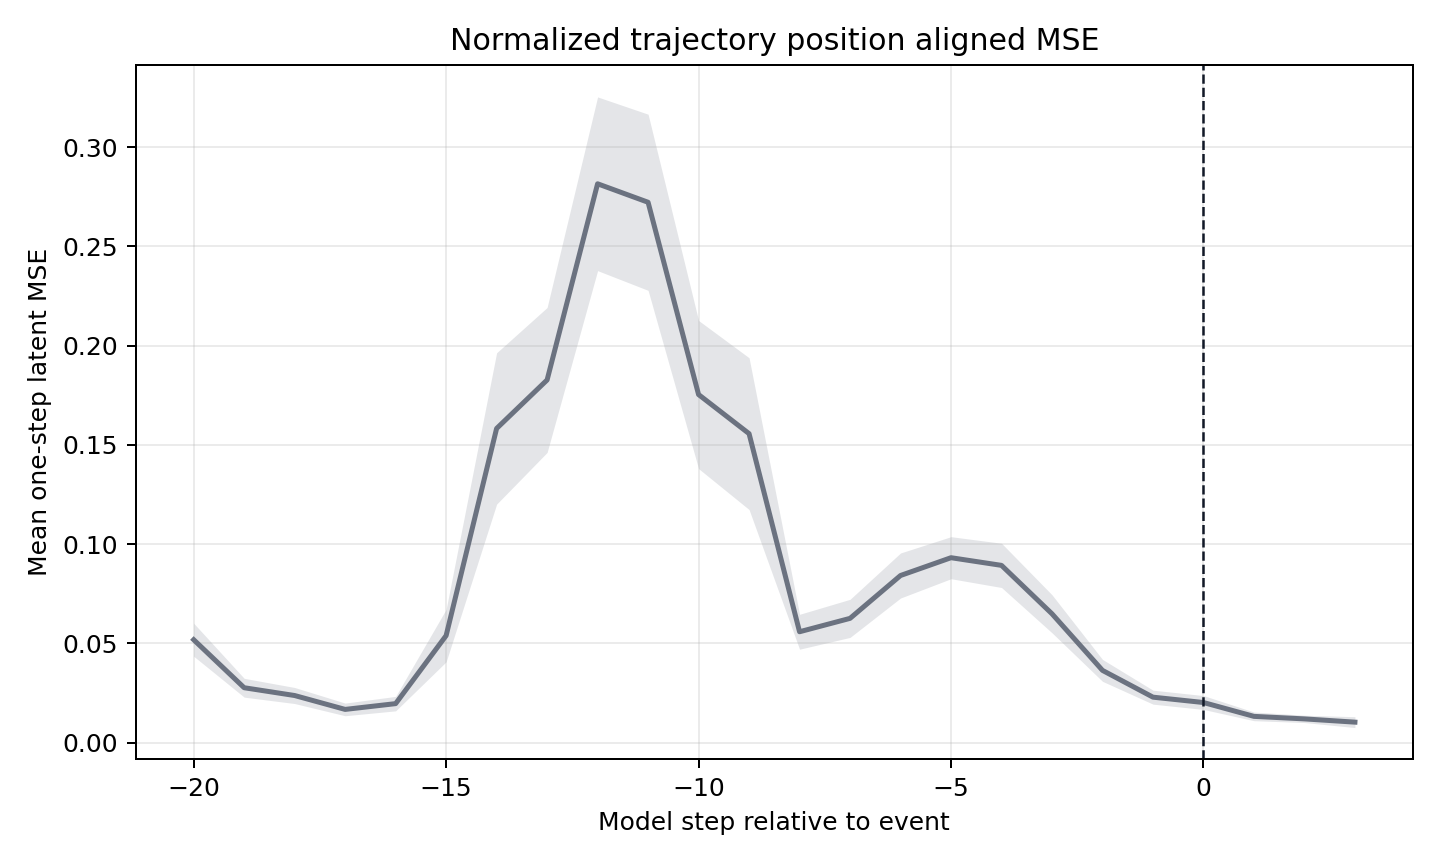

The data file committed next to this chart (first rows):
rel_event, mean, std, n, ci95
-20, 0.05185, 0.04647, 120, 0.008314
-19, 0.02766, 0.02649, 120, 0.00474
-18, 0.02374, 0.02259, 120, 0.004042
-17, 0.01674, 0.01782, 120, 0.003188
-16, 0.01966, 0.02035, 120, 0.003641
-15, 0.05394, 0.07385, 120, 0.01321
-14, 0.1583, 0.2131, 120, 0.03812
-13, 0.1827, 0.204, 120, 0.03651
-12, 0.2816, 0.2446, 120, 0.04376
-11, 0.2723, 0.248, 120, 0.04438
-10, 0.1754, 0.2086, 120, 0.03731
-9, 0.1557, 0.2137, 120, 0.03823
-8, 0.05587, 0.04913, 120, 0.00879
-7, 0.06261, 0.05362, 120, 0.009593
-6, 0.08421, 0.06342, 120, 0.01135
-5, 0.09318, 0.05919, 120, 0.01059
-4, 0.08931, 0.06231, 120, 0.01115
-3, 0.06491, 0.05351, 120, 0.009574
-2, 0.03641, 0.03083, 120, 0.005516
-1, 0.02291, 0.01968, 120, 0.003521
0, 0.02021, 0.01953, 120, 0.003495
1, 0.01323, 0.01055, 90, 0.002181
2, 0.01196, 0.007268, 60, 0.001839
3, 0.01032, 0.007634, 30, 0.002732
